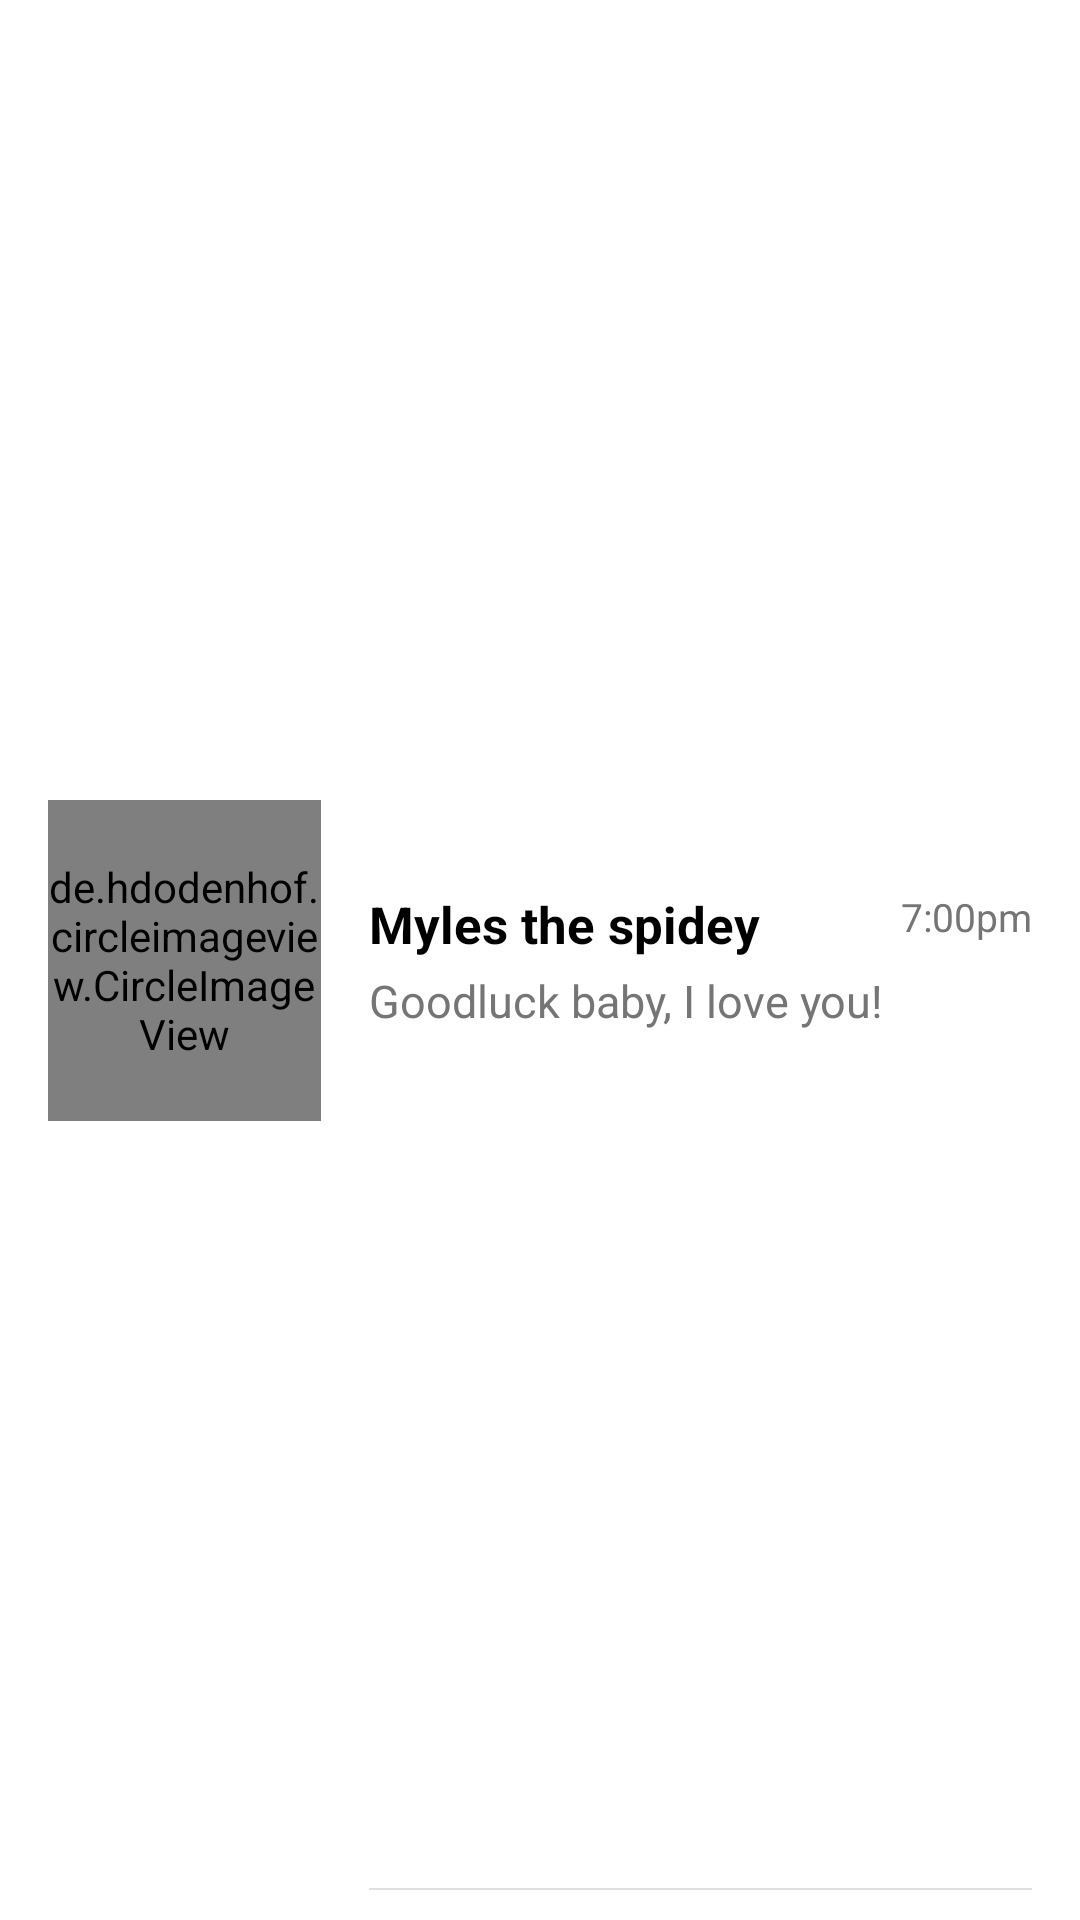

Reconstruct the res/layout file that produces this screen, plus the resources it refers to.
<!-- AndroidManifest.xml: application theme Theme.iMess -->
<!-- res/layout/list_message.xml -->
<?xml version="1.0" encoding="utf-8"?>
<androidx.constraintlayout.widget.ConstraintLayout xmlns:android="http://schemas.android.com/apk/res/android"
    xmlns:app="http://schemas.android.com/apk/res-auto"
    android:layout_width="match_parent"
    android:layout_height="wrap_content"
    android:paddingStart="16dp"
    android:paddingEnd="16dp"
    android:paddingTop="10dp"
    android:paddingBottom="10dp"
    android:background="@android:color/transparent">

    <de.hdodenhof.circleimageview.CircleImageView
        android:id="@+id/profile_pic"
        android:layout_width="91dp"
        android:layout_height="107dp"
        android:src="@drawable/pic1"
        app:layout_constraintBottom_toBottomOf="parent"
        app:layout_constraintStart_toStartOf="parent"
        app:layout_constraintTop_toTopOf="parent" />

    <TextView
        android:id="@+id/person_name"
        android:layout_width="0dp"
        android:layout_height="wrap_content"
        android:layout_marginStart="16dp"
        android:layout_marginEnd="8dp"
        android:text="Myles the spidey"
        android:textSize="17sp"
        android:textStyle="bold"
        android:textColor="@android:color/black"
        android:fontFamily="sans-serif"
        android:maxLines="1"
        android:ellipsize="end"
        app:layout_constraintStart_toEndOf="@id/profile_pic"
        app:layout_constraintEnd_toStartOf="@id/msg_time"
        app:layout_constraintTop_toTopOf="@id/profile_pic"
        app:layout_constraintBottom_toTopOf="@id/last_message"
        app:layout_constraintVertical_chainStyle="packed"/>

    <TextView
        android:id="@+id/last_message"
        android:layout_width="0dp"
        android:layout_height="wrap_content"
        android:layout_marginStart="16dp"
        android:layout_marginTop="4dp"
        android:text="Goodluck baby, I love you!"
        android:textSize="15sp"
        android:textColor="@color/text_secondary"
        android:maxLines="1"
        android:ellipsize="end"
        app:layout_constraintStart_toEndOf="@id/profile_pic"
        app:layout_constraintEnd_toEndOf="parent"
        app:layout_constraintTop_toBottomOf="@id/person_name"
        app:layout_constraintBottom_toBottomOf="@id/profile_pic"/>

    <TextView
        android:id="@+id/msg_time"
        android:layout_width="wrap_content"
        android:layout_height="wrap_content"
        android:text="7:00pm"
        android:textSize="13sp"
        android:textColor="@color/text_secondary"
        app:layout_constraintEnd_toEndOf="parent"
        app:layout_constraintTop_toTopOf="@id/person_name"/>

    <View
        android:layout_width="0dp"
        android:layout_height="0.5dp"
        android:background="#E0E0E0"
        app:layout_constraintBottom_toBottomOf="parent"
        app:layout_constraintStart_toStartOf="@id/person_name"
        app:layout_constraintEnd_toEndOf="parent"/>
</androidx.constraintlayout.widget.ConstraintLayout>
<!-- resources referenced by this layout -->
<resources>
  <color name="text_secondary">#757575</color>
  <!-- drawable pic1: jpg bitmap (drawable, 14885 bytes) -->
  <style name="Theme.iMess" parent="Theme.MaterialComponents.Light.NoActionBar">
          
          <item name="colorPrimary">@color/purple_500</item>
          <item name="colorPrimaryVariant">@color/purple_700</item>
          <item name="colorOnPrimary">@color/white</item>
          <item name="colorSecondary">@color/teal_200</item>
          <item name="colorSecondaryVariant">@color/teal_700</item>
          <item name="colorOnSecondary">@color/black</item>
  
          
          <item name="android:statusBarColor">@android:color/white</item>
          <item name="android:windowLightStatusBar">true</item>
      </style>
  <color name="purple_500">#FF6200EE</color>
  <color name="purple_700">#FF3700B3</color>
  <color name="white">#FFFFFFFF</color>
  <color name="teal_200">#FF03DAC5</color>
  <color name="teal_700">#FF018786</color>
  <color name="black">#FF000000</color>
</resources>
